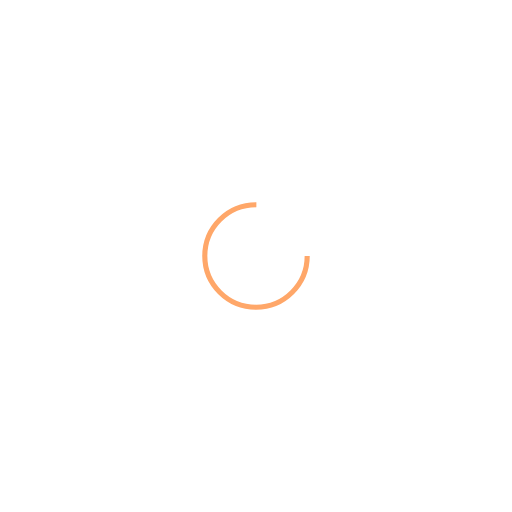
t = 0.00 s
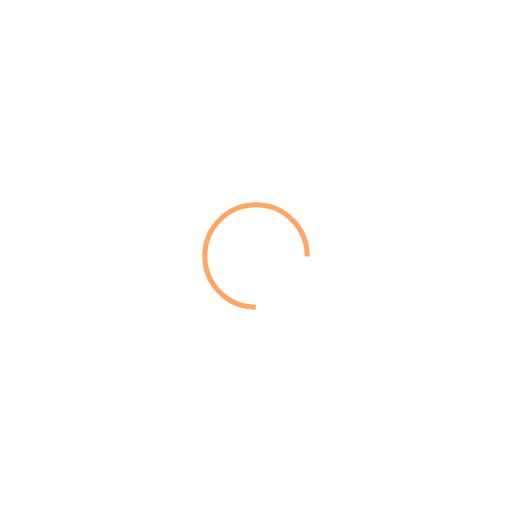
t = 0.23 s
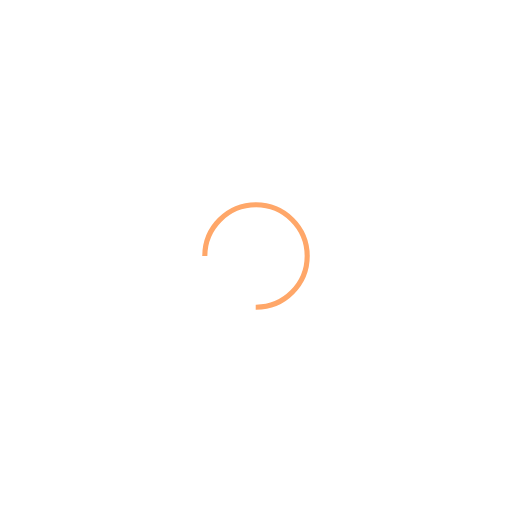
t = 0.47 s
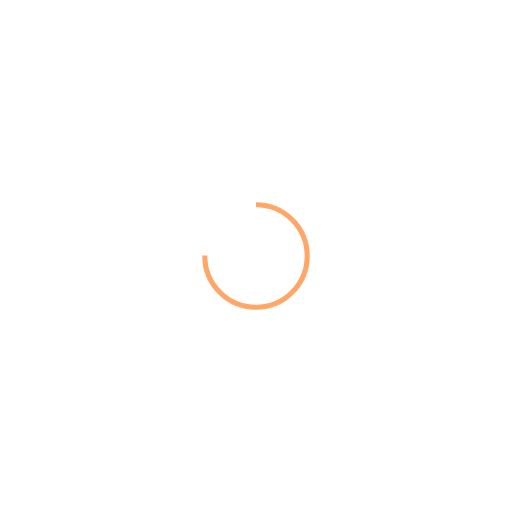
t = 0.70 s

The animated SVG that drew these frames (rendered in a browser with its animation timeline set to each time). Animation: 1 SMIL element (animateTransform=1); one cycle of 0.94 s, repeats indefinitely.

<?xml version="1.0" encoding="utf-8"?>
<svg xmlns="http://www.w3.org/2000/svg" xmlns:xlink="http://www.w3.org/1999/xlink" style="margin: auto; background: none; display: block; shape-rendering: auto;" width="200px" height="200px" viewBox="0 0 100 100" preserveAspectRatio="xMidYMid">
<circle cx="50" cy="50" fill="none" stroke="#ffa769" stroke-width="1" r="10" stroke-dasharray="47.12388980384689 17.707963267948966">
  <animateTransform attributeName="transform" type="rotate" repeatCount="indefinite" dur="0.9345794392523364s" values="0 50 50;360 50 50" keyTimes="0;1"></animateTransform>
</circle>
<!-- [ldio] generated by https://loading.io/ --></svg>
